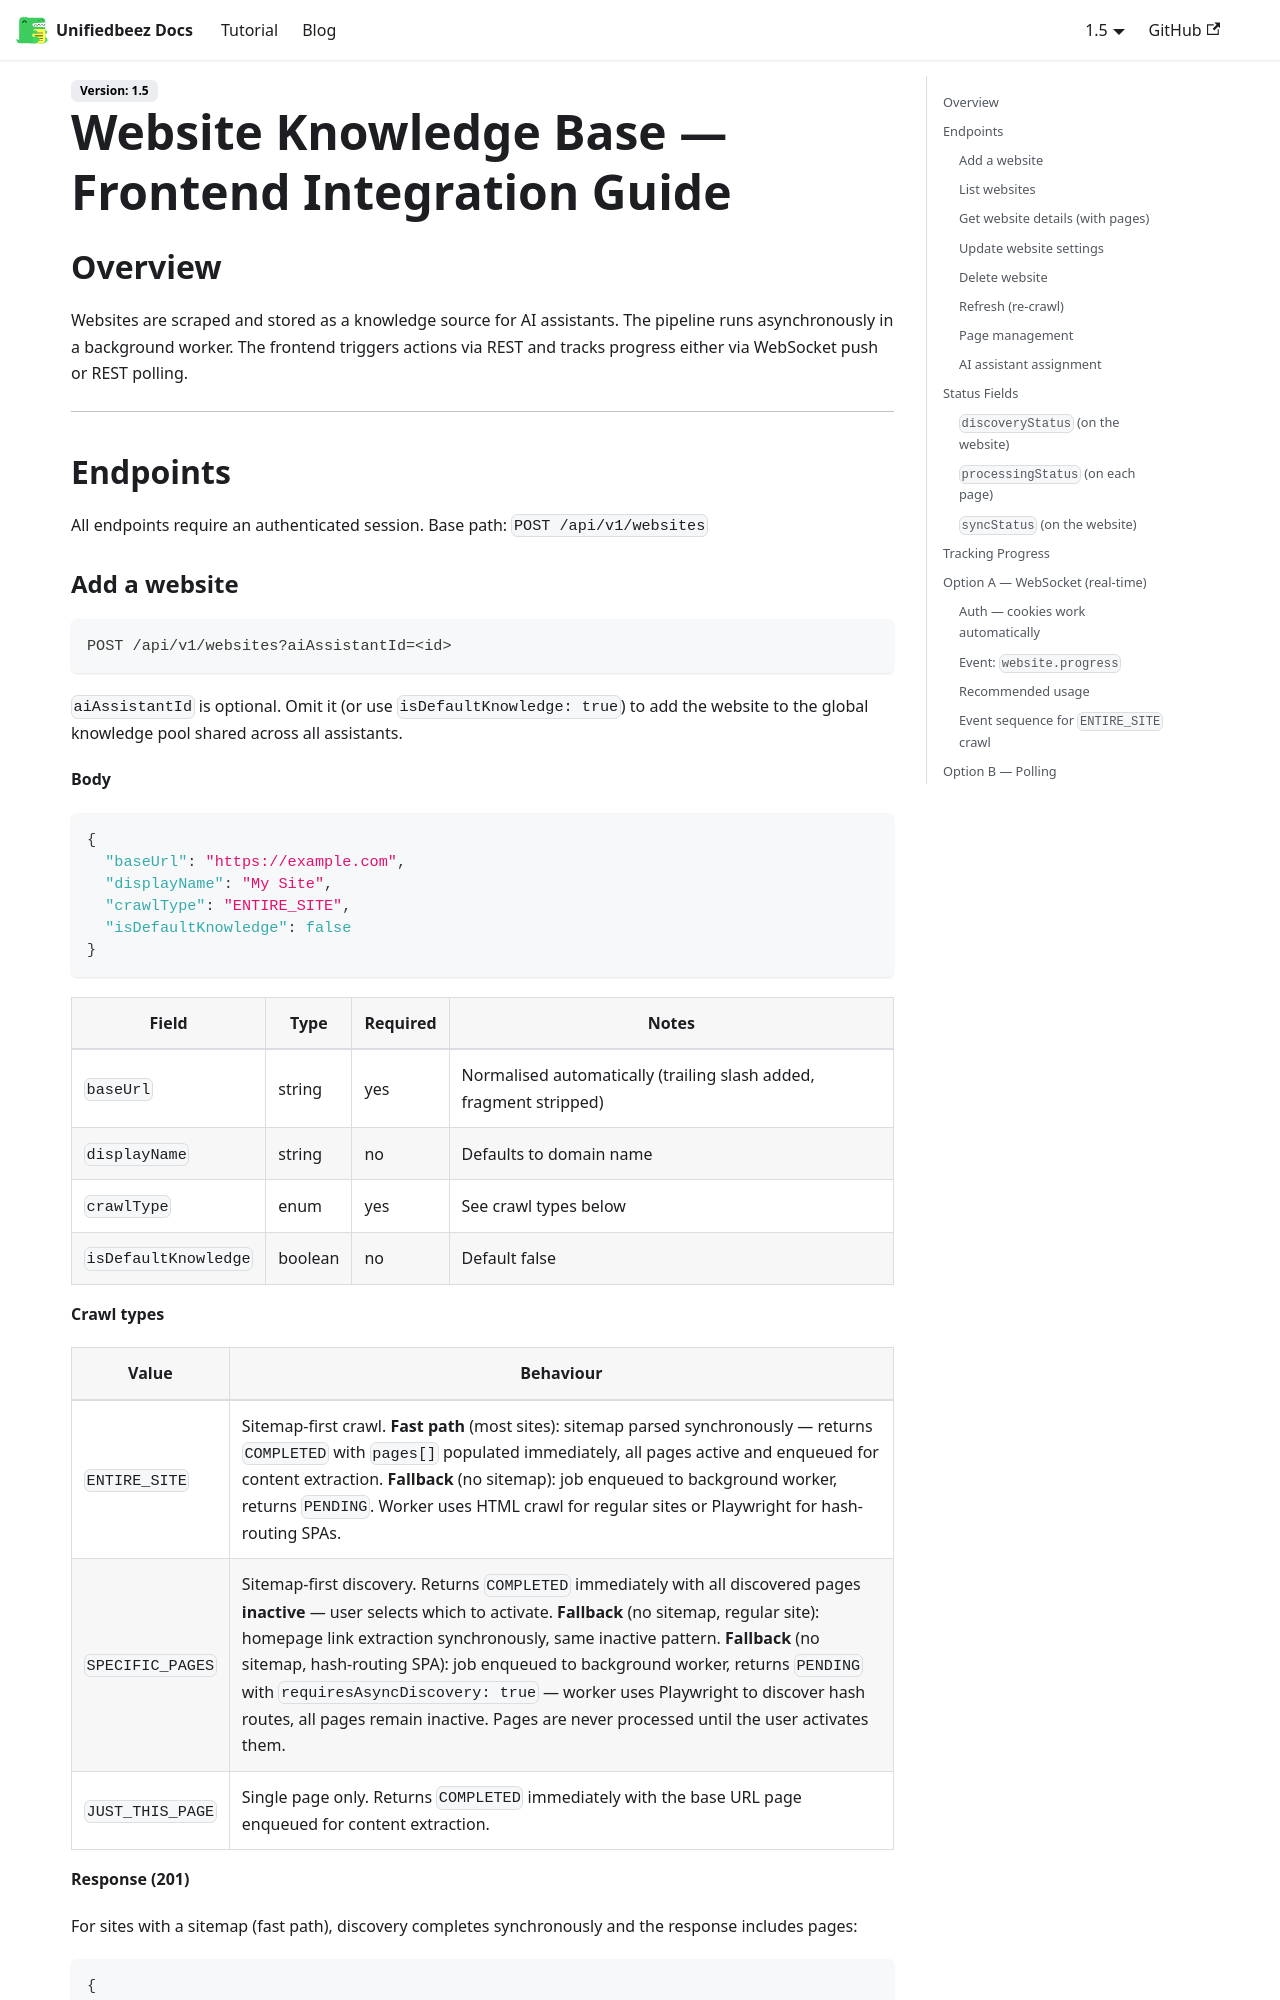

repository: UnifiedbeezTemp/backend-docs · page: docs/website-knowledge-base-api/index.html · generator: docusaurus

# Website Knowledge Base — Frontend Integration Guide

## Overview

Websites are scraped and stored as a knowledge source for AI assistants. The pipeline runs asynchronously in a background worker. The frontend triggers actions via REST and tracks progress either via WebSocket push or REST polling.

---

## Endpoints

All endpoints require an authenticated session. Base path: `POST /api/v1/websites`
